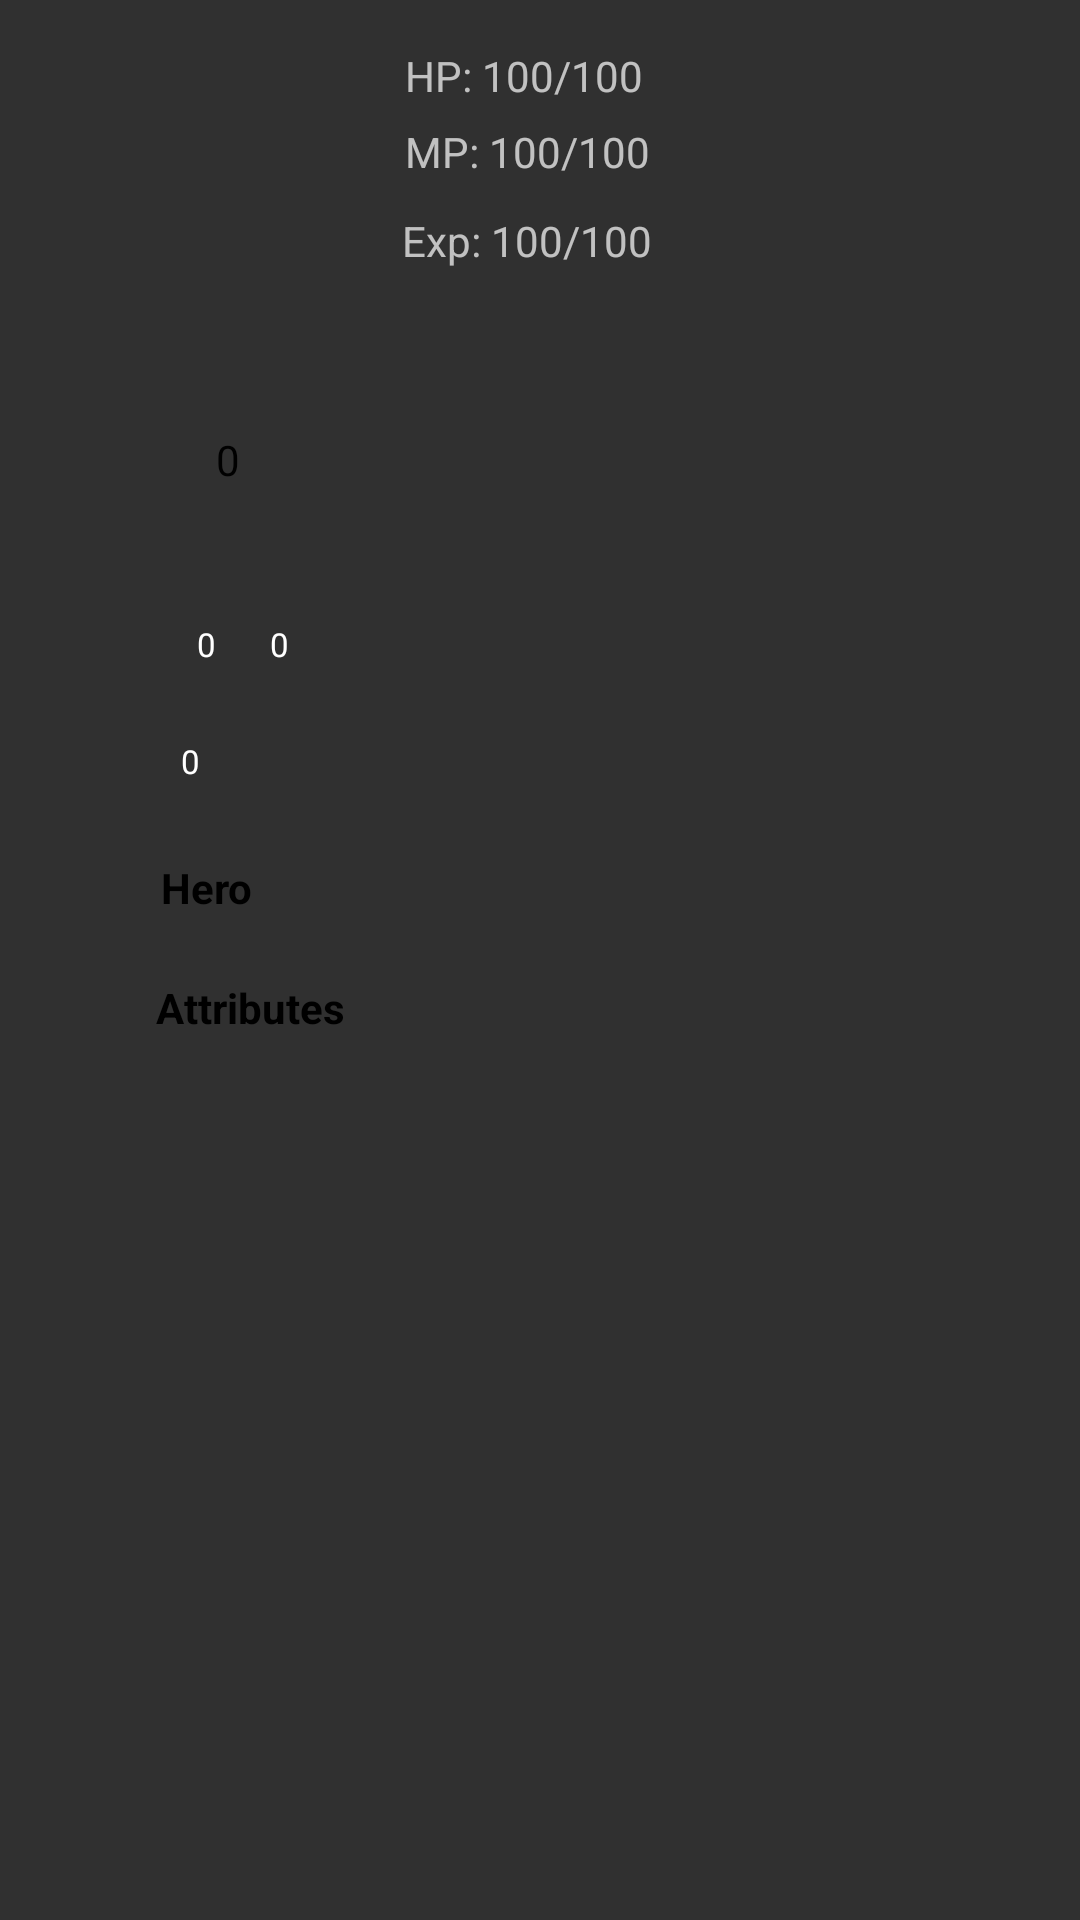

Write the Android layout XML for this screen, with the resource values it uses.
<!-- AndroidManifest.xml: activity theme Theme.AppCompat.NoActionBar -->
<!-- res/layout/activity_village_of_hope.xml -->
<?xml version="1.0" encoding="utf-8"?>
<androidx.constraintlayout.widget.ConstraintLayout xmlns:android="http://schemas.android.com/apk/res/android"
    xmlns:app="http://schemas.android.com/apk/res-auto"
    xmlns:tools="http://schemas.android.com/tools"
    android:layout_width="match_parent"
    android:layout_height="match_parent"
    android:background="@drawable/village_of_hope"
    tools:context=".villageOfHopeActivity">


    <TextView
        android:id="@+id/diamondsAmount"
        android:layout_width="40dp"
        android:layout_height="21dp"
        android:text="0"
        android:textColor="@color/white"
        android:textSize="11dp"
        app:layout_constraintBottom_toBottomOf="parent"
        app:layout_constraintEnd_toEndOf="parent"
        app:layout_constraintHorizontal_bias="0.205"
        app:layout_constraintStart_toStartOf="parent"
        app:layout_constraintTop_toTopOf="parent"
        app:layout_constraintVertical_bias="0.335" />

    <TextView
        android:id="@+id/goldTxt"
        android:layout_width="84dp"
        android:layout_height="23dp"
        android:text="0"
        android:textColor="@color/white"
        android:textSize="11dp"
        app:layout_constraintBottom_toBottomOf="parent"
        app:layout_constraintEnd_toEndOf="parent"
        app:layout_constraintHorizontal_bias="0.219"
        app:layout_constraintStart_toStartOf="parent"
        app:layout_constraintTop_toTopOf="parent"
        app:layout_constraintVertical_bias="0.399" />


    <TextView
        android:id="@+id/textView3"
        android:layout_width="40dp"
        android:layout_height="21dp"
        android:text="0"
        android:textColor="@color/white"
        android:textSize="11dp"
        app:layout_constraintBottom_toBottomOf="parent"
        app:layout_constraintEnd_toEndOf="parent"
        app:layout_constraintHorizontal_bias="0.281"
        app:layout_constraintStart_toStartOf="parent"
        app:layout_constraintTop_toTopOf="parent"
        app:layout_constraintVertical_bias="0.335" />


    <TextView
        android:id="@+id/heroAttributesTxt"
        android:layout_width="79dp"
        android:layout_height="31dp"
        android:text="Attributes"
        android:textColor="@color/black"
        android:textStyle="bold"
        app:layout_constraintBottom_toBottomOf="parent"
        app:layout_constraintEnd_toEndOf="parent"
        app:layout_constraintHorizontal_bias="0.185"
        app:layout_constraintStart_toStartOf="parent"
        app:layout_constraintTop_toTopOf="parent"
        app:layout_constraintVertical_bias="0.536" />

    <TextView
        android:id="@+id/level"
        android:layout_width="40dp"
        android:layout_height="21dp"
        android:text="0"
        android:textColor="@color/black"
        app:layout_constraintBottom_toBottomOf="parent"
        app:layout_constraintEnd_toEndOf="parent"
        app:layout_constraintHorizontal_bias="0.225"
        app:layout_constraintStart_toStartOf="parent"
        app:layout_constraintTop_toTopOf="parent"
        app:layout_constraintVertical_bias="0.232" />

    <TextView
        android:id="@+id/heroViewTxt"
        android:layout_width="61dp"
        android:layout_height="24dp"
        android:text="Hero"
        android:textColor="@color/black"
        android:textStyle="bold"
        app:layout_constraintBottom_toBottomOf="parent"
        app:layout_constraintEnd_toEndOf="parent"
        app:layout_constraintHorizontal_bias="0.18"
        app:layout_constraintStart_toStartOf="parent"
        app:layout_constraintTop_toTopOf="parent"
        app:layout_constraintVertical_bias="0.465" />

    <TextView
        android:id="@+id/villageOfHopeArmorShop"
        android:layout_width="84dp"
        android:layout_height="74dp"
        app:layout_constraintBottom_toBottomOf="parent"
        app:layout_constraintEnd_toEndOf="parent"
        app:layout_constraintHorizontal_bias="0.403"
        app:layout_constraintStart_toStartOf="parent"
        app:layout_constraintTop_toTopOf="parent"
        app:layout_constraintVertical_bias="0.507" />

    <TextView
        android:id="@+id/villageOfHopeRingShop"
        android:layout_width="80dp"
        android:layout_height="73dp"
        app:layout_constraintBottom_toBottomOf="parent"
        app:layout_constraintEnd_toEndOf="parent"
        app:layout_constraintHorizontal_bias="0.597"
        app:layout_constraintStart_toStartOf="parent"
        app:layout_constraintTop_toTopOf="parent"
        app:layout_constraintVertical_bias="0.387" />

    <TextView
        android:id="@+id/villageOfHopeMedicineStore"
        android:layout_width="71dp"
        android:layout_height="67dp"
        app:layout_constraintBottom_toBottomOf="parent"
        app:layout_constraintEnd_toEndOf="parent"
        app:layout_constraintHorizontal_bias="0.822"
        app:layout_constraintStart_toStartOf="parent"
        app:layout_constraintTop_toTopOf="parent"
        app:layout_constraintVertical_bias="0.459" />

    <TextView
        android:id="@+id/villageOfHopeWeaponShop"
        android:layout_width="94dp"
        android:layout_height="64dp"
        app:layout_constraintBottom_toBottomOf="parent"
        app:layout_constraintEnd_toEndOf="parent"
        app:layout_constraintHorizontal_bias="0.485"
        app:layout_constraintStart_toStartOf="parent"
        app:layout_constraintTop_toTopOf="parent"
        app:layout_constraintVertical_bias="0.818" />

    <TextView
        android:id="@+id/villageOfHopeTavern"
        android:layout_width="80dp"
        android:layout_height="73dp"
        app:layout_constraintBottom_toBottomOf="parent"
        app:layout_constraintEnd_toEndOf="parent"
        app:layout_constraintHorizontal_bias="0.749"
        app:layout_constraintStart_toStartOf="parent"
        app:layout_constraintTop_toTopOf="parent"
        app:layout_constraintVertical_bias="0.813" />

    <ImageView
        android:id="@+id/heroSavedImage"
        android:layout_width="82dp"
        android:layout_height="86dp"
        app:layout_constraintBottom_toBottomOf="parent"
        app:layout_constraintEnd_toEndOf="parent"
        app:layout_constraintHorizontal_bias="0.134"
        app:layout_constraintStart_toStartOf="parent"
        app:layout_constraintTop_toTopOf="parent"
        app:layout_constraintVertical_bias="0.049"
        app:srcCompat="@drawable/malewarrior" />


    <TextView
        android:id="@+id/vofhopeMHp"
        android:layout_width="wrap_content"
        android:layout_height="wrap_content"
        android:text="HP: 100/100"
        app:layout_constraintBottom_toBottomOf="parent"
        app:layout_constraintEnd_toEndOf="parent"
        app:layout_constraintHorizontal_bias="0.481"
        app:layout_constraintStart_toStartOf="parent"
        app:layout_constraintTop_toTopOf="parent"
        app:layout_constraintVertical_bias="0.025" />

    <TextView
        android:id="@+id/vofhopeMmana2"
        android:layout_width="wrap_content"
        android:layout_height="wrap_content"
        android:text="MP: 100/100"
        app:layout_constraintBottom_toBottomOf="parent"
        app:layout_constraintEnd_toEndOf="parent"
        app:layout_constraintHorizontal_bias="0.485"
        app:layout_constraintStart_toStartOf="parent"
        app:layout_constraintTop_toTopOf="parent"
        app:layout_constraintVertical_bias="0.066" />

    <TextView
        android:id="@+id/vofhopeMHExp"
        android:layout_width="wrap_content"
        android:layout_height="wrap_content"
        android:text="Exp: 100/100"
        app:layout_constraintBottom_toBottomOf="parent"
        app:layout_constraintEnd_toEndOf="parent"
        app:layout_constraintHorizontal_bias="0.484"
        app:layout_constraintStart_toStartOf="parent"
        app:layout_constraintTop_toTopOf="parent"
        app:layout_constraintVertical_bias="0.114" />


</androidx.constraintlayout.widget.ConstraintLayout>
<!-- resources referenced by this layout -->
<resources>
  <!-- drawable malewarrior: png bitmap (drawable-v24, 348246 bytes) -->
  <!-- not gathered from this repository: default colours our renderer supplied (Android Studio template values) -->
  <color name="black">#FF000000</color>
  <color name="white">#FFFFFFFF</color>
</resources>
